Run: headless pygame with SDL's dummy video driver; simulated clock (each Clock.tick advances the game by its frame time, no real sleeping); random seed 0; keys injected as events and as key.get_pressed() state; mouse plan: one left click at the window centre at the start of phase 2, then a move to the lower-right quarter at the start of phase 3.
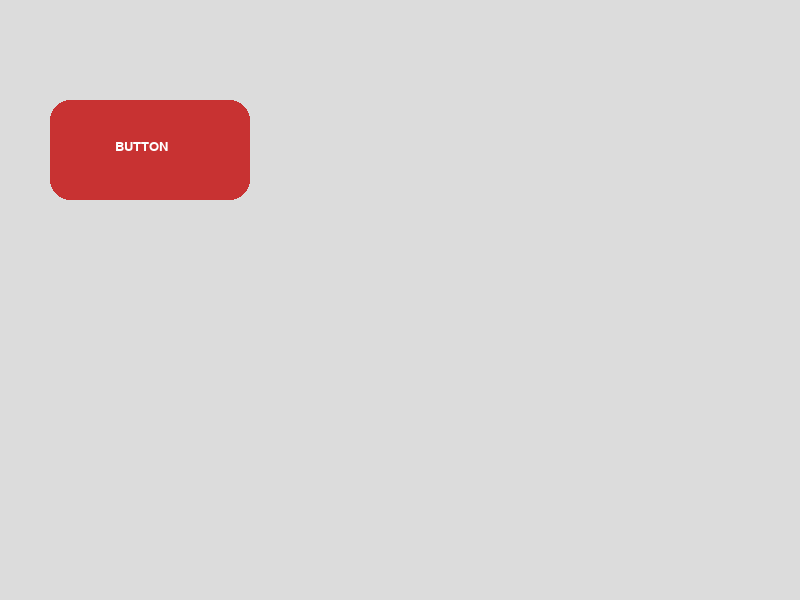
Frame 1 of 4 · flips 1–60 · no input
Frame 2 of 4 · flips 61–180 · clicked the window centre · tapped SPACE, RETURN · held RIGHT (→), D · screen unchanged from frame 1, image omitted
Frame 3 of 4 · flips 181–300 · moved the mouse to the lower-right quarter · held DOWN (↓), S · screen unchanged from frame 2, image omitted
Frame 4 of 4 · flips 301–420 · held LEFT (←), A, UP (↑), W · screen unchanged from frame 3, image omitted

The pygame program that drew these frames:

import pygame
import sys
import time

pygame.init()

# --- WINDOWS ---
button_screen = pygame.display.set_mode((300,300))
board_screen = pygame.display.set_mode((800,600))
pygame.display.set_caption("One Button Game Maker")

clock = pygame.time.Clock()

# --- GRID ---
GRID_W = 20
GRID_H = 15
CELL = 40

board = [[0 for x in range(GRID_W)] for y in range(GRID_H)]

# objects
EMPTY = 0
WALL = 1
PLAYER = 2
ENEMY = 3
EXIT = 4

objects = [WALL, PLAYER, ENEMY, EXIT, EMPTY]
object_names = ["Wall","Player","Enemy","Exit","Erase"]
current_object = 0

cursor_x = 0
cursor_y = 0

# press timing
press_start = 0
last_tap = 0
DOUBLE_TAP_TIME = 0.35
HOLD_TIME = 0.5

holding = False

font = pygame.font.SysFont("arial",20)

def draw_board():

    board_screen.fill((30,30,30))

    for y in range(GRID_H):
        for x in range(GRID_W):

            rect = pygame.Rect(x*CELL,y*CELL,CELL,CELL)

            v = board[y][x]

            color = (50,50,50)

            if v == WALL:
                color = (120,120,120)
            elif v == PLAYER:
                color = (0,150,255)
            elif v == ENEMY:
                color = (255,80,80)
            elif v == EXIT:
                color = (80,255,120)

            pygame.draw.rect(board_screen,color,rect)

            pygame.draw.rect(board_screen,(80,80,80),rect,1)

    # cursor
    rect = pygame.Rect(cursor_x*CELL,cursor_y*CELL,CELL,CELL)
    pygame.draw.rect(board_screen,(255,255,0),rect,3)

    # UI
    txt = font.render("Selected: "+object_names[current_object],True,(255,255,255))
    board_screen.blit(txt,(10,610-30))


def draw_button():

    button_screen.fill((220,220,220))

    rect = pygame.Rect(50,100,200,100)

    pygame.draw.rect(button_screen,(200,50,50),rect,0,20)

    txt = font.render("BUTTON",True,(255,255,255))
    button_screen.blit(txt,(115,140))


while True:

    now = time.time()

    for event in pygame.event.get():

        if event.type == pygame.QUIT:
            pygame.quit()
            sys.exit()

        if event.type == pygame.MOUSEBUTTONDOWN:

            press_start = now
            holding = True

        if event.type == pygame.MOUSEBUTTONUP:

            holding = False
            duration = now - press_start

            # HOLD → move cursor
            if duration > HOLD_TIME:

                cursor_x += 1

                if cursor_x >= GRID_W:
                    cursor_x = 0
                    cursor_y += 1
                    if cursor_y >= GRID_H:
                        cursor_y = 0

            else:

                # TAP / DOUBLE TAP
                if now - last_tap < DOUBLE_TAP_TIME:

                    # PLACE OBJECT
                    board[cursor_y][cursor_x] = objects[current_object]

                else:

                    # CHANGE OBJECT
                    current_object += 1
                    if current_object >= len(objects):
                        current_object = 0

                last_tap = now

    draw_board()
    draw_button()

    pygame.display.update()
    clock.tick(60)
